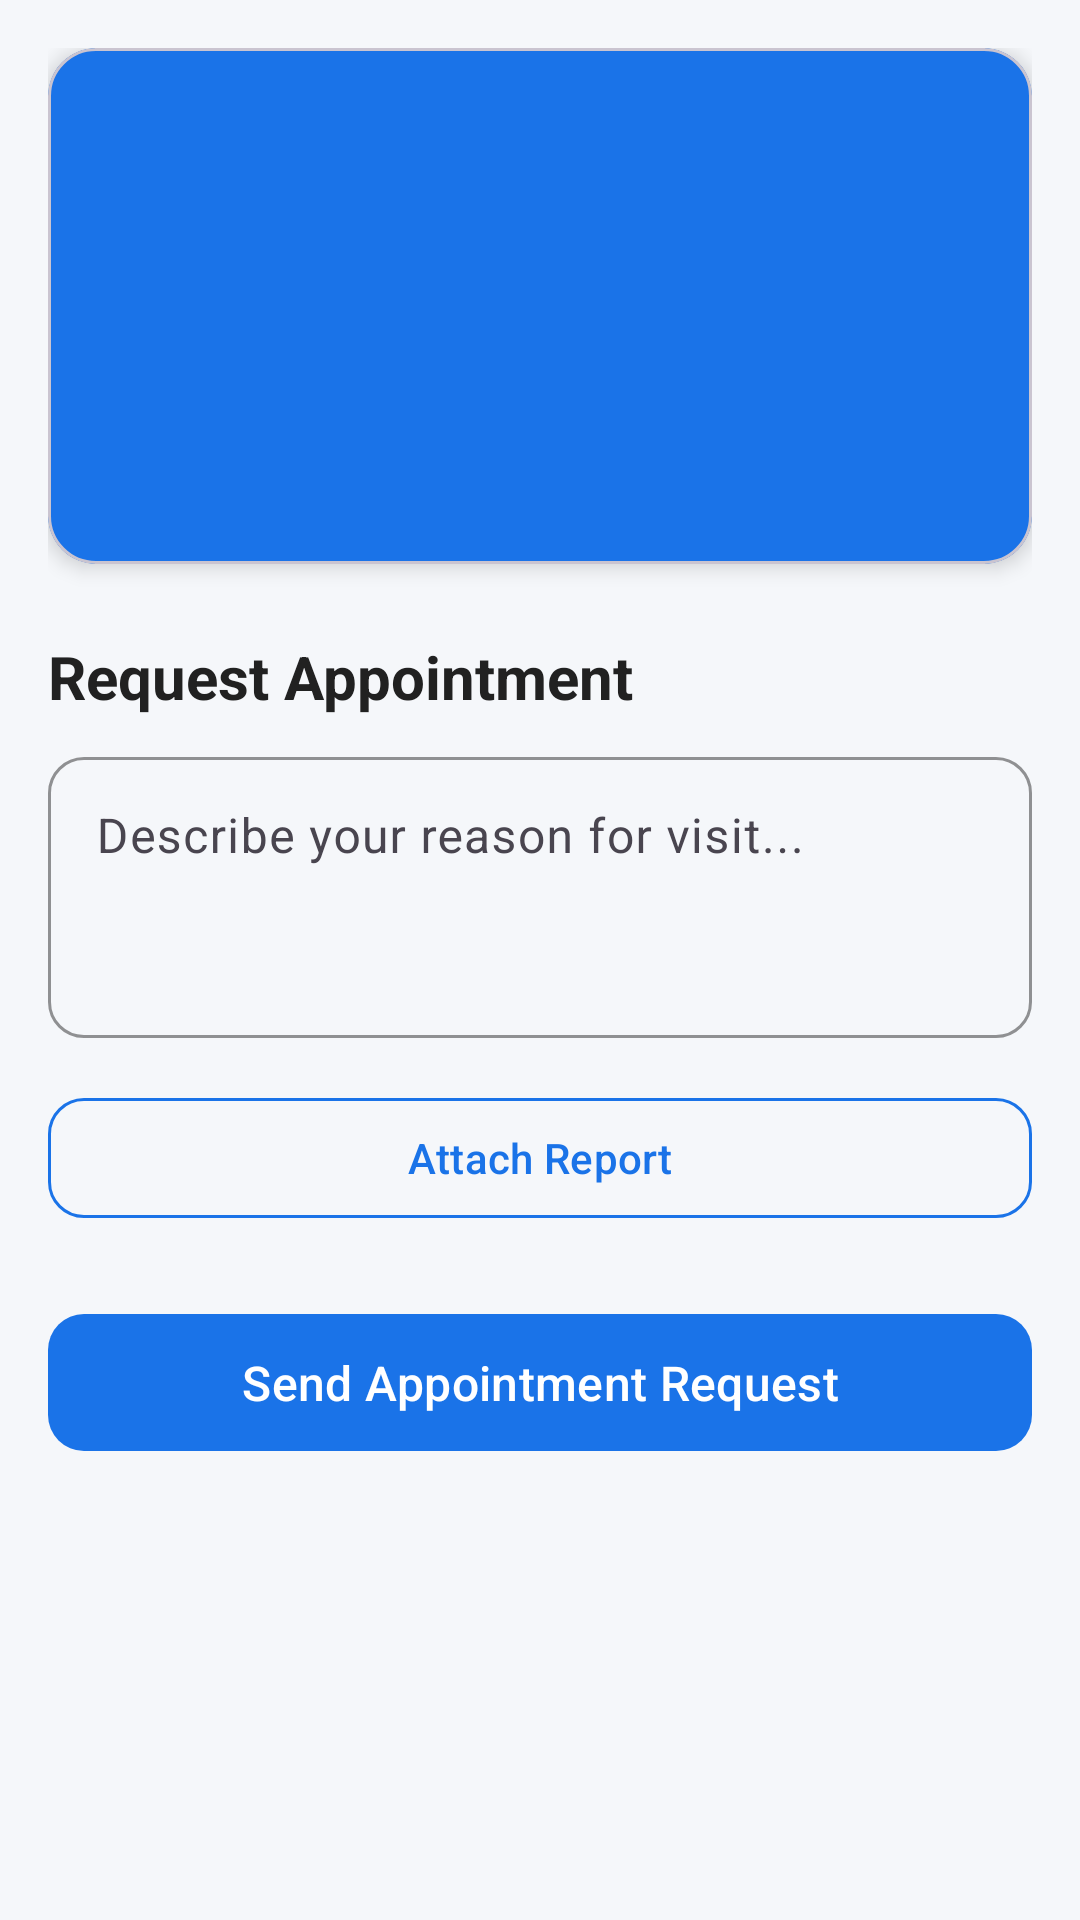

The Android layout XML behind this screen, and the referenced resources:
<!-- AndroidManifest.xml: application theme Theme.PatientApp -->
<!-- res/layout/fragment_doctor_detail.xml -->
<?xml version="1.0" encoding="utf-8"?>
<androidx.core.widget.NestedScrollView
    xmlns:android="http://schemas.android.com/apk/res/android"
    xmlns:app="http://schemas.android.com/apk/res-auto"
    android:layout_width="match_parent"
    android:layout_height="match_parent"
    android:background="@color/background">

    <LinearLayout
        android:layout_width="match_parent"
        android:layout_height="wrap_content"
        android:orientation="vertical"
        android:padding="@dimen/spacing_md">

        
        <com.google.android.material.card.MaterialCardView
            android:layout_width="match_parent"
            android:layout_height="wrap_content"
            app:cardCornerRadius="16dp"
            app:cardElevation="4dp"
            app:cardBackgroundColor="@color/primary">

            <LinearLayout
                android:layout_width="match_parent"
                android:layout_height="wrap_content"
                android:orientation="vertical"
                android:padding="@dimen/spacing_lg">

                <TextView
                    android:id="@+id/tvDoctorName"
                    android:layout_width="wrap_content"
                    android:layout_height="wrap_content"
                    android:textSize="22sp"
                    android:textStyle="bold"
                    android:textColor="@color/on_primary" />

                <TextView
                    android:id="@+id/tvSpecialty"
                    android:layout_width="wrap_content"
                    android:layout_height="wrap_content"
                    android:textSize="16sp"
                    android:textColor="#B3FFFFFF"
                    android:layout_marginTop="4dp" />

                <TextView
                    android:id="@+id/tvQualification"
                    android:layout_width="wrap_content"
                    android:layout_height="wrap_content"
                    android:textSize="13sp"
                    android:textColor="#B3FFFFFF"
                    android:layout_marginTop="8dp" />

                <TextView
                    android:id="@+id/tvExperience"
                    android:layout_width="wrap_content"
                    android:layout_height="wrap_content"
                    android:textSize="13sp"
                    android:textColor="#B3FFFFFF"
                    android:layout_marginTop="4dp" />

                <TextView
                    android:id="@+id/tvHospital"
                    android:layout_width="wrap_content"
                    android:layout_height="wrap_content"
                    android:textSize="13sp"
                    android:textColor="#B3FFFFFF"
                    android:layout_marginTop="4dp" />

            </LinearLayout>
        </com.google.android.material.card.MaterialCardView>

        
        <TextView
            android:layout_width="wrap_content"
            android:layout_height="wrap_content"
            android:text="Request Appointment"
            style="@style/SectionTitle"
            android:layout_marginTop="@dimen/spacing_lg"
            android:layout_marginBottom="@dimen/spacing_sm" />

        <com.google.android.material.textfield.TextInputLayout
            android:id="@+id/tilMessage"
            style="@style/InputStyle"
            android:layout_width="match_parent"
            android:layout_height="wrap_content"
            android:hint="Describe your reason for visit...">

            <com.google.android.material.textfield.TextInputEditText
                android:id="@+id/etMessage"
                android:layout_width="match_parent"
                android:layout_height="wrap_content"
                android:inputType="textMultiLine"
                android:minLines="3"
                android:gravity="top" />

        </com.google.android.material.textfield.TextInputLayout>

        
        <com.google.android.material.button.MaterialButton
            android:id="@+id/btnAttachReport"
            style="@style/SecondaryButton"
            android:layout_width="match_parent"
            android:layout_height="wrap_content"
            android:text="Attach Report"
            android:layout_marginTop="@dimen/spacing_md" />

        <TextView
            android:id="@+id/tvAttachedReport"
            android:layout_width="wrap_content"
            android:layout_height="wrap_content"
            android:textColor="@color/primary"
            android:textSize="13sp"
            android:visibility="gone"
            android:layout_marginTop="8dp" />

        
        <com.google.android.material.button.MaterialButton
            android:id="@+id/btnSendRequest"
            style="@style/PrimaryButton"
            android:layout_width="match_parent"
            android:layout_height="wrap_content"
            android:text="Send Appointment Request"
            android:layout_marginTop="@dimen/spacing_lg" />

        <ProgressBar
            android:id="@+id/progressBar"
            android:layout_width="wrap_content"
            android:layout_height="wrap_content"
            android:layout_gravity="center"
            android:visibility="gone"
            android:layout_marginTop="16dp" />

    </LinearLayout>
</androidx.core.widget.NestedScrollView>
<!-- resources referenced by this layout -->
<resources>
  <color name="background">#F5F7FA</color>
  <color name="on_primary">#FFFFFF</color>
  <color name="primary">#1A73E8</color>
  <dimen name="spacing_lg">24dp</dimen>
  <dimen name="spacing_md">16dp</dimen>
  <dimen name="spacing_sm">8dp</dimen>
  <style name="InputStyle" parent="Widget.Material3.TextInputLayout.OutlinedBox">
          <item name="boxCornerRadiusTopStart">12dp</item>
          <item name="boxCornerRadiusTopEnd">12dp</item>
          <item name="boxCornerRadiusBottomStart">12dp</item>
          <item name="boxCornerRadiusBottomEnd">12dp</item>
          <item name="boxStrokeColor">@color/primary</item>
          <item name="hintTextColor">@color/primary</item>
      </style>
  <style name="PrimaryButton" parent="Widget.Material3.Button">
          <item name="backgroundTint">@color/primary</item>
          <item name="android:textColor">@color/on_primary</item>
          <item name="android:textSize">16sp</item>
          <item name="cornerRadius">12dp</item>
          <item name="android:paddingTop">12dp</item>
          <item name="android:paddingBottom">12dp</item>
          <item name="android:textAllCaps">false</item>
      </style>
  <style name="SecondaryButton" parent="Widget.Material3.Button.OutlinedButton">
          <item name="strokeColor">@color/primary</item>
          <item name="android:textColor">@color/primary</item>
          <item name="cornerRadius">12dp</item>
          <item name="android:textAllCaps">false</item>
      </style>
  <style name="SectionTitle">
          <item name="android:textSize">20sp</item>
          <item name="android:textColor">@color/text_primary</item>
          <item name="android:textStyle">bold</item>
      </style>
  <style name="Theme.PatientApp" parent="Theme.Material3.Light.NoActionBar">
          <item name="colorPrimary">@color/primary</item>
          <item name="colorPrimaryDark">@color/primary_dark</item>
          <item name="colorAccent">@color/secondary</item>
          <item name="android:statusBarColor">@color/primary</item>
          <item name="android:windowBackground">@color/background</item>
          <item name="android:navigationBarColor">@color/surface</item>
      </style>
  <color name="text_primary">#212121</color>
  <color name="primary_dark">#1557B0</color>
  <color name="secondary">#00BFA5</color>
  <color name="surface">#FFFFFF</color>
</resources>
